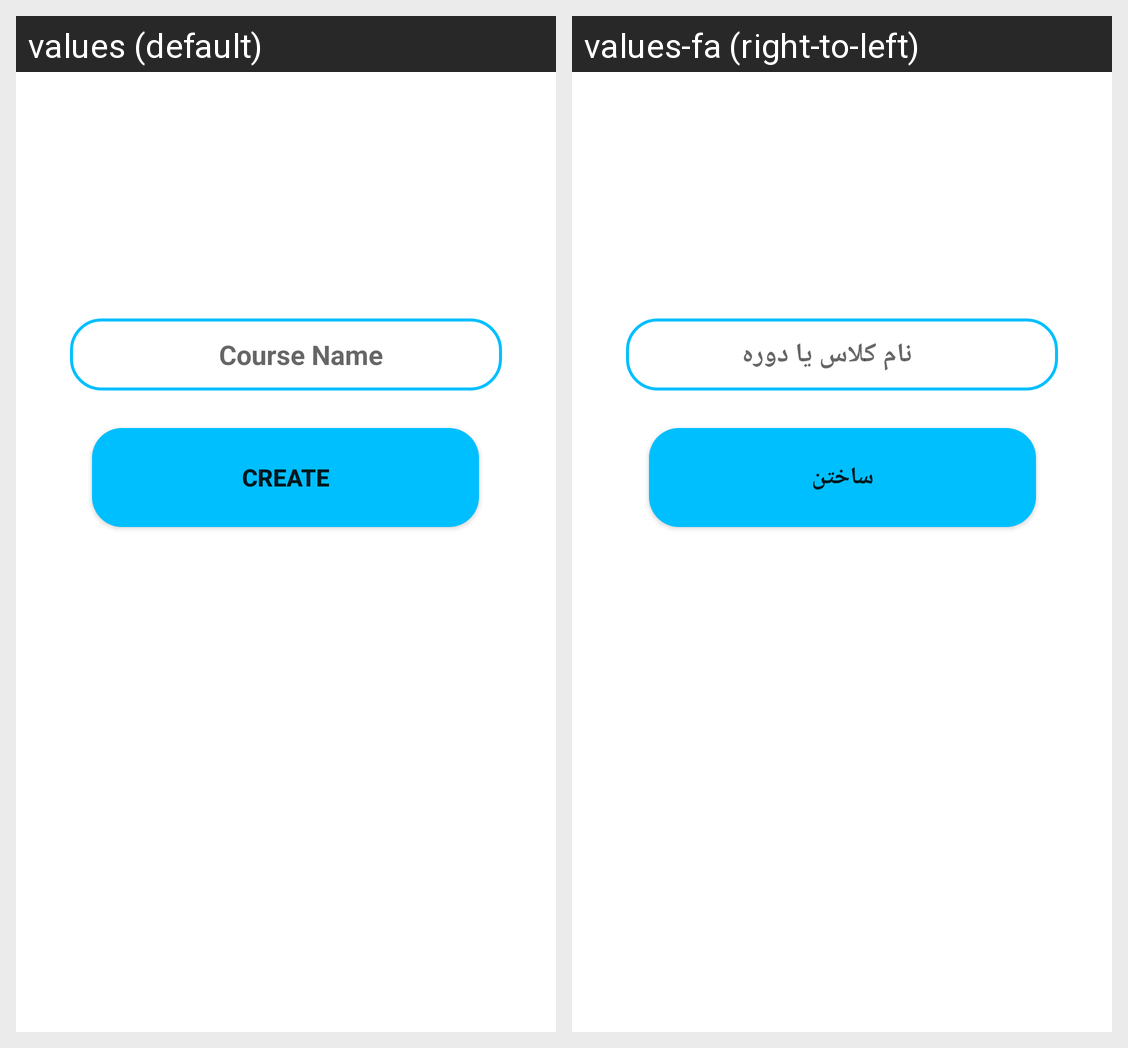

The same Android screen rendered under two of its app's locales, left to right. List the strings drawn on it with the default value and each locale's translation.
Android screen res/layout/activity_create_class.xml rendered under 2 locales, left to right: values (default), values-fa (right-to-left). Device: Nexus 5 (rendered at 1080×1920; each locale shown at half size, 540×960, under a caption strip naming it); theme Theme.MPQueraApp.
Strings drawn on this screen, with the default value and each locale's value (text and hints the layout hard-codes, and strings that could not be matched under every locale, appear in the picture but are not listed):

course_name
  values: Course Name
  values-fa: نام کلاس یا دوره

create
  values: create
  values-fa: ساختن
